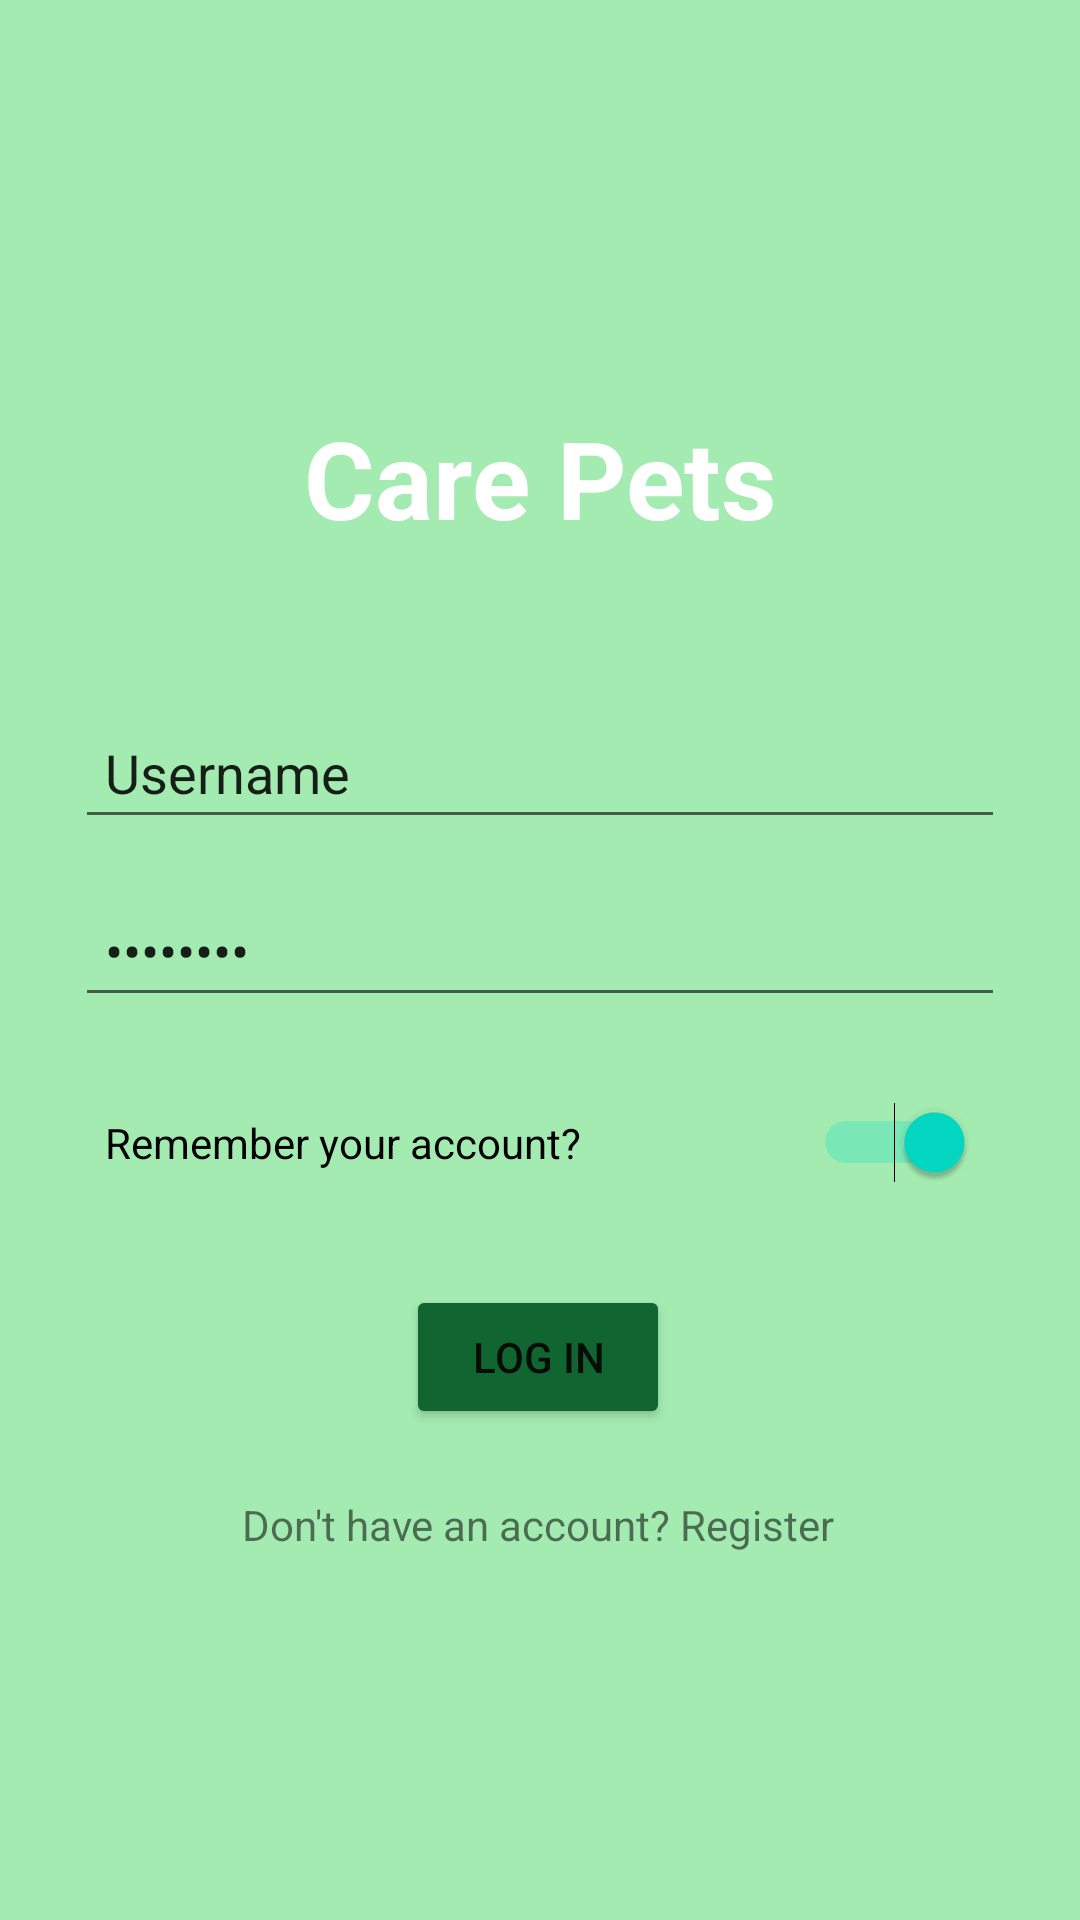

Android layout source for this screen:
<!-- AndroidManifest.xml: application theme Theme.CarePets_Draft -->
<!-- res/layout/login.xml -->
<?xml version="1.0" encoding="utf-8"?>
<androidx.constraintlayout.widget.ConstraintLayout xmlns:android="http://schemas.android.com/apk/res/android"
    xmlns:app="http://schemas.android.com/apk/res-auto"
    xmlns:tools="http://schemas.android.com/tools"
    android:layout_width="match_parent"
    android:layout_height="match_parent"
    android:background="#A3EBB1"
    >

    <TextView
        android:id="@+id/logo_Login"
        android:layout_width="wrap_content"
        android:layout_height="wrap_content"
        android:layout_marginTop="135dp"
        android:text="Care Pets"
        android:textColor="@color/white"
        android:textSize="36sp"
        android:textStyle="bold"
        app:layout_constraintEnd_toEndOf="parent"
        app:layout_constraintStart_toStartOf="parent"
        app:layout_constraintTop_toTopOf="parent" />

    <EditText
        android:id="@+id/editText_User"
        android:layout_width="0dp"
        android:layout_height="wrap_content"
        android:layout_marginLeft="25dp"
        android:layout_marginTop="52dp"
        android:layout_marginRight="25dp"
        android:ems="10"
        android:inputType="textPersonName"
        android:padding="10dp"
        android:text="@string/username"
        app:layout_constraintEnd_toEndOf="parent"
        app:layout_constraintStart_toStartOf="parent"
        app:layout_constraintTop_toBottomOf="@+id/logo_Login" />

    <EditText
        android:id="@+id/editText_Pass"
        android:layout_width="0dp"
        android:layout_height="wrap_content"
        android:layout_marginLeft="25dp"
        android:layout_marginTop="15dp"
        android:layout_marginRight="25dp"
        android:padding="10dp"
        android:ems="10"
        android:inputType="textPassword"
        android:text="@string/pass"
        app:layout_constraintEnd_toEndOf="parent"
        app:layout_constraintStart_toStartOf="parent"
        app:layout_constraintTop_toBottomOf="@+id/editText_User" />

    <Button
        android:id="@+id/btn_Login"
        android:layout_width="wrap_content"
        android:layout_height="wrap_content"
        android:layout_marginTop="6dp"
        android:backgroundTint="#116530"
        android:text="@string/log_in"
        app:layout_constraintBottom_toTopOf="@+id/textView2"
        app:layout_constraintEnd_toEndOf="parent"
        app:layout_constraintHorizontal_bias="0.498"
        app:layout_constraintStart_toStartOf="parent"
        app:layout_constraintTop_toBottomOf="@+id/switch_remember" />

    <Switch
        android:id="@+id/switch_remember"
        android:layout_width="match_parent"
        android:layout_height="wrap_content"
        android:layout_marginLeft="25dp"
        android:layout_marginRight="25dp"
        android:checked="true"
        android:padding="10dp"
        android:text="@string/switch_remember"
        app:layout_constraintBottom_toTopOf="@id/btn_Login"
        app:layout_constraintEnd_toEndOf="parent"
        app:layout_constraintHorizontal_bias="0.68"
        app:layout_constraintStart_toStartOf="parent"
        app:layout_constraintTop_toBottomOf="@+id/editText_Pass"
        app:layout_constraintVertical_bias="0.0" />

    <TextView
        android:id="@+id/textView2"
        android:layout_width="wrap_content"
        android:layout_height="wrap_content"
        android:text="@string/sign_up_ask"
        app:layout_constraintBottom_toTopOf="@+id/imageView2"
        app:layout_constraintEnd_toEndOf="parent"
        app:layout_constraintHorizontal_bias="0.497"
        app:layout_constraintStart_toStartOf="parent"
        app:layout_constraintTop_toBottomOf="@+id/btn_Login" />

    <ImageView
        android:id="@+id/imageView2"
        android:layout_width="118dp"
        android:layout_height="78dp"
        app:layout_constraintBottom_toBottomOf="parent"
        app:layout_constraintEnd_toEndOf="parent"
        app:layout_constraintStart_toStartOf="parent"
        app:layout_constraintTop_toBottomOf="@+id/textView2"
        app:layout_constraintVertical_bias="0.342"
        app:srcCompat="@drawable/ic_google3" />
</androidx.constraintlayout.widget.ConstraintLayout>
<!-- resources referenced by this layout -->
<resources>
  <string name="log_in">Log in</string>
  <string name="pass">Password</string>
  <string name="sign_up_ask">Don\'t have an account? Register</string>
  <string name="switch_remember">Remember your account?</string>
  <string name="username">Username</string>
  <style name="Theme.CarePets_Draft" parent="Theme.MaterialComponents.DayNight.DarkActionBar">
          
          <item name="colorPrimary">@color/purple_500</item>
          <item name="colorPrimaryVariant">@color/purple_700</item>
          <item name="colorOnPrimary">@color/white</item>
          
          <item name="colorSecondary">@color/teal_200</item>
          <item name="colorSecondaryVariant">@color/teal_700</item>
          <item name="colorOnSecondary">@color/black</item>
          
          <item name="android:statusBarColor">?attr/colorPrimaryVariant</item>
          
      </style>
  <!-- not gathered from this repository: default colours our renderer supplied (Android Studio template values) -->
  <color name="purple_500">#FF6200EE</color>
  <color name="purple_700">#FF3700B3</color>
  <color name="teal_200">#FF03DAC5</color>
  <color name="teal_700">#FF018786</color>
  <color name="black">#FF000000</color>
  <color name="white">#FFFFFFFF</color>
</resources>
